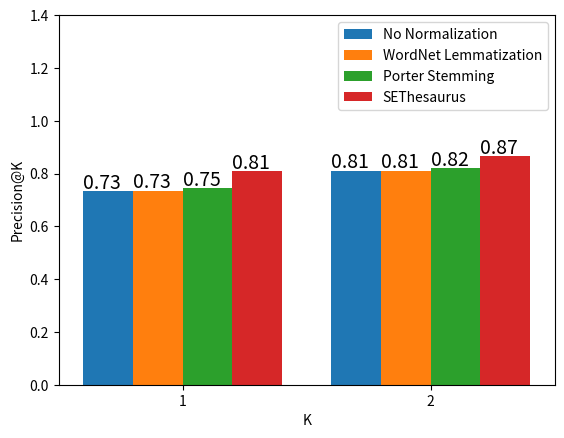

Source code (Python): (Note: this script raises an exception after producing the figure.)
# -*- coding: utf-8 -*-
"""
Created on Thu Nov  8 16:04:07 2018

@author: Administrator
"""

# -*- coding: utf-8 -*-
"""
Created on Thu Nov  8 11:42:26 2018

@author: Administrator
"""
import matplotlib.pyplot as plt





if __name__=="__main__":
    # In[] data
    # SO coverage      CP coverage
    origin=[0.7345,0.8114]
    wordnet=[0.7349,0.8114]
    porter=[0.7456,0.8199]
    sedict=[0.8077,0.8663]
    # In[] 开始画图
    fig = plt.figure()
    ax = fig.add_subplot(111)
    ax.set_xlim((1.5,3.5))
    ax.set_ylim((0,1.4))
    X=[2,3]
    ax.set_xticks(X)
    ax.set_xticklabels(["1","2"])
    plt.ylabel("Precision@K")
    plt.xlabel("K")
    plt.bar([i-0.3 for i in X],height=origin,width=0.2,label="No Normalization")
    plt.bar([i-0.1 for i in X],height=wordnet,width=0.2,label="WordNet Lemmatization")
    plt.bar([i+0.1 for i in X],height=porter,width=0.2,label="Porter Stemming")
    plt.bar([i+0.3 for i in X],height=sedict,width=0.2,label="SEThesaurus")
    
    # In[] 标数字
    fontsize=14
    T=1.6
    t=T
    for i in origin:
        plt.text(x=t,y=i+0.01,s=round(i,2),fontsize=fontsize)
        t+=1
    T+=0.2
    t=T
    for i in wordnet:
        plt.text(x=t,y=i+0.01,s=round(i,2),fontsize=fontsize)
        t+=1
    T+=0.2
    t=T
    for i in porter:
        plt.text(x=t,y=i+0.01,s=round(i,2),fontsize=fontsize)
        t+=1
    T+=0.2
    t=T
    for i in sedict:
        plt.text(x=t,y=i+0.01,s=round(i,2),fontsize=fontsize)
        t+=1    
    plt.legend()
    plt.savefig("E:/anchorText-zd.pdf")
    
    
